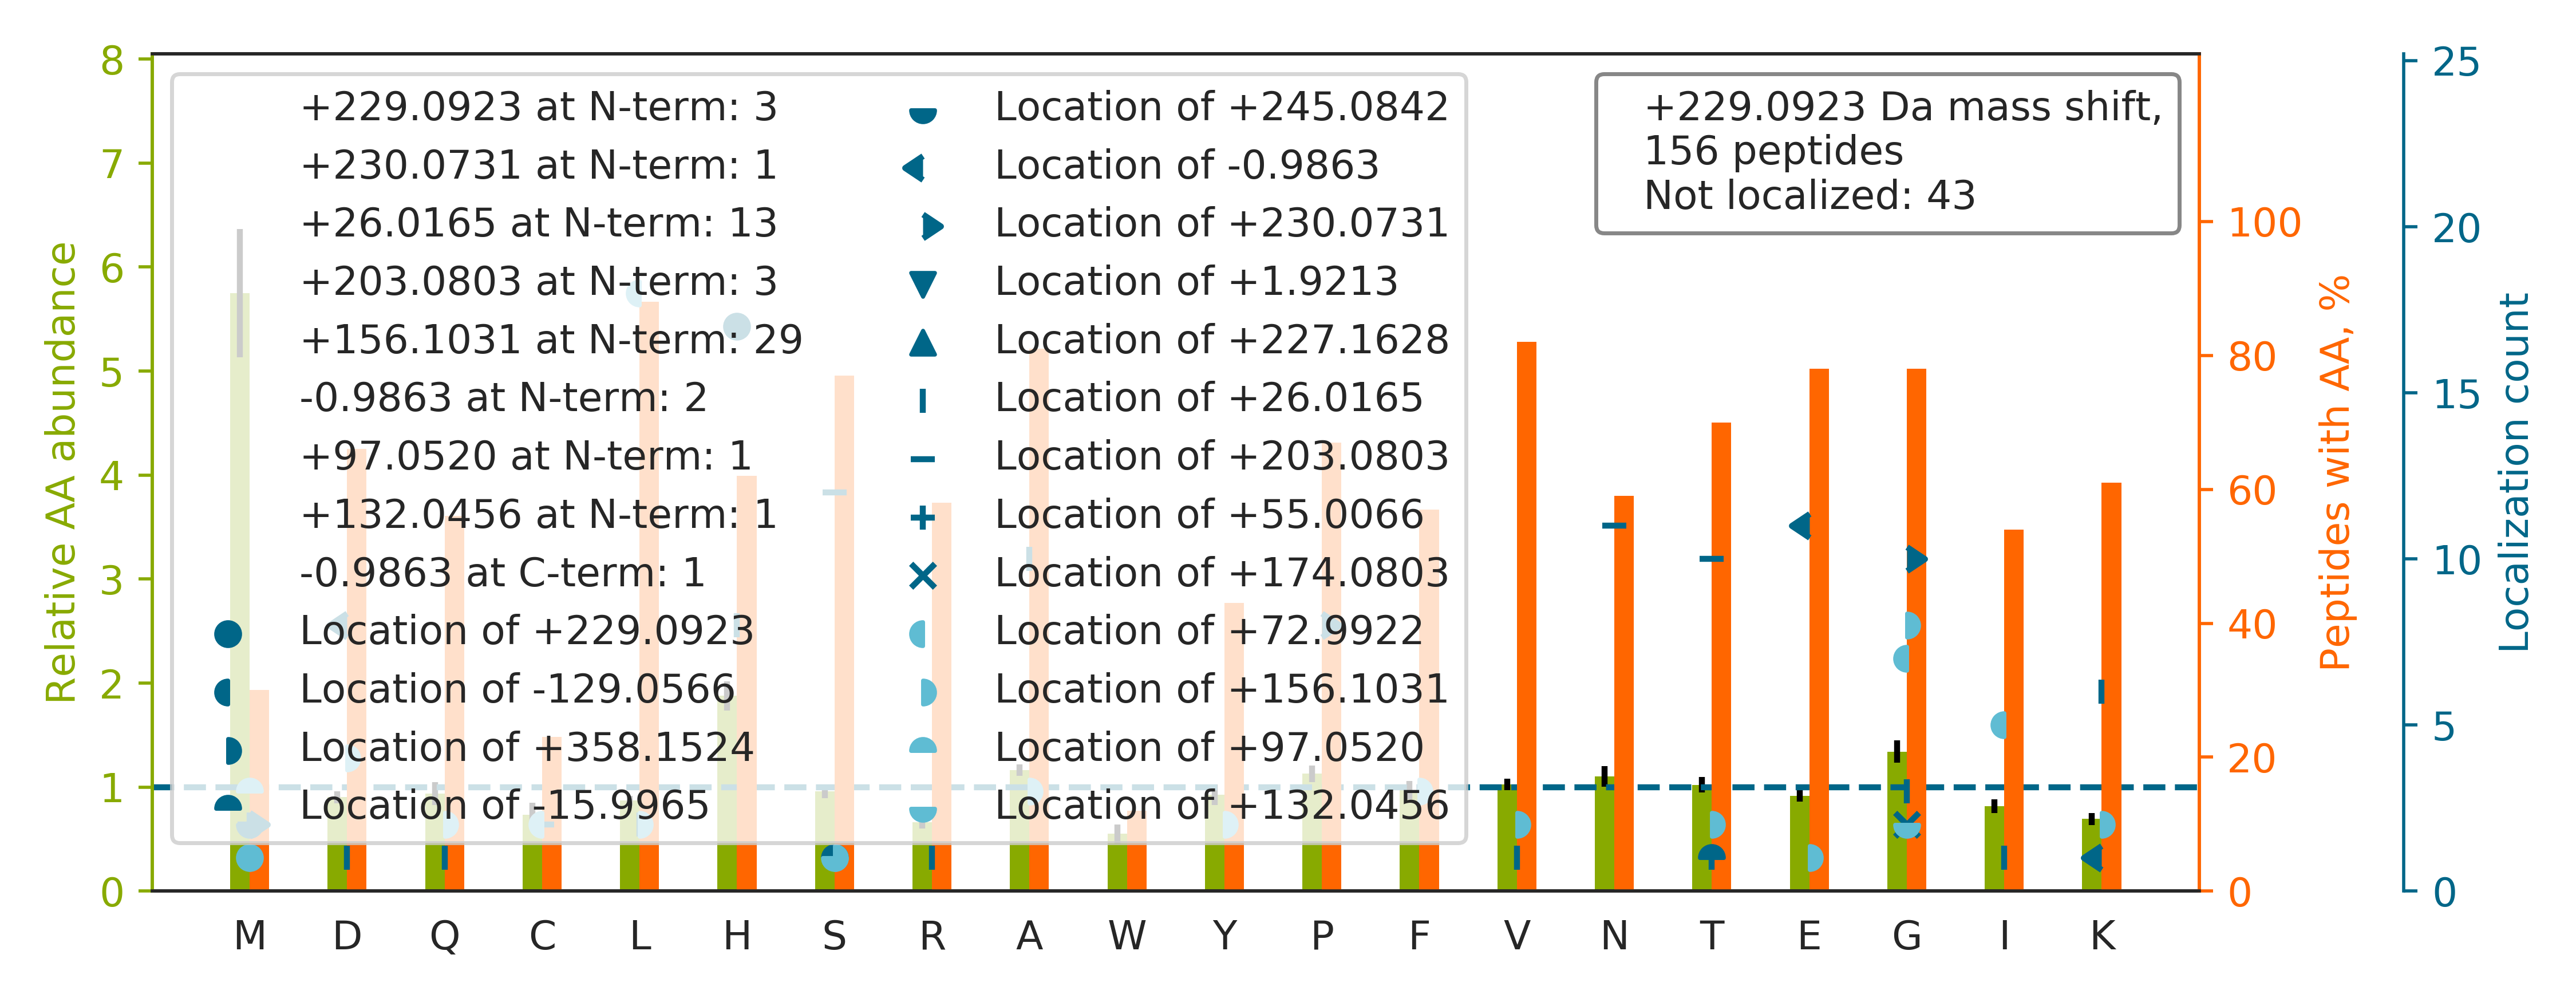

The table this chart was drawn from, first rows:
top isoform	localization score	spectrum
GSDGSVGPVGPAGPIGSAGPPGFPGAPGPKGE[-1]IG[+…	0.0958	47CPTAC_COprospective_W_VU_20151209_21CO…
H[+229]GNRGETGPSGPVGPAGAVGPR	0.6458	40CPTAC_COprospective_W_VU_20150909_05CO…
TETGATETVTPSEAPVLAAEPEADKGTVLALTENNFDDTI…		87CPTAC_COprospective_W_VU_20160701_09CO…
GIH[+229]SAIDASQTPDVVFASILAAFSK	0.08974	01CPTAC_COprospective_W_VU_20150901_01CO…
TTGIVMDSGDGVTH[+26]T[+203]VPIYEGYALPHAIL…	0.00805	102CPTAC_COprospective_W_VU_20160806_09C…
GDTANEIGQVLH[+26]FEN[+203]VKDVPFGFQTVTSD…	0.8035	40CPTAC_COprospective_W_VU_20150909_05CO…
YLTWASRQEPSQGTTTYAVTSILR		92CPTAC_COprospective_W_VU_20160728_11CO…
F[+156]QSSAVMALQEACEAYL[+73]VGLFEDTNLCAI…	0.8198	37CPTAC_COprospective_W_VU_20150904_16CO…
KTFSHEL[+73]SD[+156]FGLESTAGEIPVVAIR	0.8861	65CPTAC_COprospective_W_VU_20160322_05CO…
G[+132]PQLFHM[+97]DPSGTFVQCDAR	0.9293	74CPTAC_COprospective_W_VU_20160912_11CO…
VPIPWVS[+203]GTSA[+26]STPVFGGILSLINEHR	0.9956	26CPTAC_COprospective_W_VU_20150810_05CO…
GILGYT[+203]EH[+26]QVVSSDFNSDTHSSTFDAGAG…	0.1751	37CPTAC_COprospective_W_VU_20150904_16CO…
VGNVQELS[-16]ELSEQVLETLHDAM[+245]HETLCPG…	0.1244	66CPTAC_COprospective_W_VU_20160323_11CO…
VHSPSG[+230]ALE[-1]ECYVTEIDQDKYAVR	0.8394	66CPTAC_COprospective_W_VU_20160323_11CO…
TNHIGHTGYLNTVTVSPDGSLCASGGK		38CPTAC_COprospective_W_VU_20150904_11CO…
ADHQPLT[+203]EA[+26]SYVNLPTIALCNTDSPLR	0.3305	39CPTAC_COprospective_W_VU_20150909_09CO…
KT[+203]H[+26]IQDNHDGTYTVAYVPDVTGR	0.9091	67CPTAC_COprospective_W_VU_20160324_16CO…
AH[+229]YGGFTVQNEANKYQISVNK	0.005087	64CPTAC_COprospective_W_VU_20160318_11CO…
G[+26]IFPVLC[+203]KDPVQEAWAEDVDLR	0.07999	62CPTAC_COprospective_W_VU_20160311_05CO…
NH[+229]EEEVKGLQAQIASSGLTVEVDAPK	0.978	40CPTAC_COprospective_W_VU_20150909_05CO…
GHYTE[-1]G[+230]AELVDSVLDVVRK	0.7264	66CPTAC_COprospective_W_VU_20160323_11CO…
VLISNHVTPFDHNIVNLLTTCSTPLLNSPPSFVCWSR		40CPTAC_COprospective_W_VU_20150909_05CO…
GH[+229]ALLILRPEELGFLR	0.9996	40CPTAC_COprospective_W_VU_20150909_05CO…
SGDRGETGPA[+26]GPT[+203]GPVGPVGAR	0.9844	52CPTAC_COprospective_W_VU_20160223_11CO…
AFMEALQAGADISMIGQFGVGFYSAYLVAEK		38CPTAC_COprospective_W_VU_20150904_11CO…
M[+156]PCAEDYL[+73]SVVLNQLCVLHEK	0.924	84CPTAC_COprospective_W_VU_20160916_05CO…
GMDLEETSVLTQALAQSGQQLEWPEAWR		38CPTAC_COprospective_W_VU_20150904_11CO…
VGAGAP[+230]VYMAAVLE[-1]YLTAEILELAGNAAR	0.5095	38CPTAC_COprospective_W_VU_20150904_11CO…
GAVNM[+230]PFMD[-1]FLTEDGFEKGPEELR	0.8536	81CPTAC_COprospective_W_VU_20160519_11CO…
KA[+26]S[+203]GPPVSELITK	0.2998	72CPTAC_COprospective_W_VU_20160422_05CO…
STHNLQVAALDANGIIVEGPVPITIK		02CPTAC_COprospective_W_VU_20150624_01CO…
FGGE[-1]HVP[+230]NSPFQVTALAGDQPSVQPPLR	0.008233	51CPTAC_COprospective_W_VU_20160215_16CO…
GTEWVDPEDPTVIAENELLGAAAAIEAAAK		53CPTAC_COprospective_W_VU_20160226_11CO…
K[+156]VEL[+73]CSFSGYK	0.8714	40CPTAC_COprospective_W_VU_20150909_05CO…
AL[+73]TSFERD[+156]SIFSNLTGQLDYQGFEK	0.5268	53CPTAC_COprospective_W_VU_20160226_11CO…
LME[-1]P[+230]IYLVEIQCPEQVVGGIYGVLNR	0.927	27CPTAC_COprospective_W_VU_20150810_22CO…
NVLSD[-1]SRPAMAPG[+230]SSHLGAPASTTTAADAT…	0.9424	62CPTAC_COprospective_W_VU_20160311_05CO…
Q[+156]G[+73]FGNVATNTDGK	0.992	72CPTAC_COprospective_W_VU_20160422_05CO…
V[+26]PQVS[+203]TPTLVEVSR	0.8819	29CPTAC_COprospective_W_VU_20150810_11CO…
KDGNASGTTLLEALDCILPPTRPTDKPLR		65CPTAC_COprospective_W_VU_20160322_05CO…
VAPEEH[+229]PVLLTEAPLNPK	0.7827	62CPTAC_COprospective_W_VU_20160311_05CO…
G[+156]PAG[+73]PSGPAGK	0.9651	77CPTAC_COprospective_W_VU_20160504_11CO…
T[+156]HTC[+73]PPCPAPELLGGPSVFLFPPKPK	0.7265	36CPTAC_COprospective_W_VU_20150824_11CO…
M[+97]GYAEEAPYDAIHVG[+132]AAAPVVPQALIDQL…	0.9769	65CPTAC_COprospective_W_VU_20160322_05CO…
GPH[+229]FTFSLGSGSLQNDWEVSK	0.8609	17CPTAC_COprospective_W_VU_20150807_09CO…
LSLEGDHSTPPSAYGSVK		71CPTAC_COprospective_W_VU_20160414_14CO…
A[+156]SAHAI[+73]TGPPTELITSEVTAR	0.8594	36CPTAC_COprospective_W_VU_20150824_11CO…
GIGMGMTVPISFAVFPNEDGSLQK		46CPTAC_COprospective_W_VU_20151209_09CO…
T[+26]YT[+203]CNVDHKPSNTK	0.9645	49CPTAC_COprospective_W_VU_20151222_11CO…
AGELGEAGPSGEPGVPGD[+156]AGMPG[+73]ERGEAG…	0.91	69CPTAC_COprospective_W_VU_20160407_22CO…
G[+156]IGMGMTVPI[+73]SFAVFPNEDGSLQKK	0.9698	02CPTAC_COprospective_W_VU_20150624_01CO…
G[+156]MSLNL[+73]EPDNVGVVVFGNDK	0.1135	40CPTAC_COprospective_W_VU_20150909_05CO…
TLS[+203]DYNIQK[+26]ESTLHLVLR	0.6785	75CPTAC_COprospective_W_VU_20160502_11CO…
Y[+156]I[+73]CENQDSISSK	0.9935	88CPTAC_COprospective_W_VU_20160705_11CO…
Q[+26]N[+203]DAGEFVDLYVPR	0.9796	85CPTAC_COprospective_W_VU_20160630_11CO…
SGNTFRPEVHLLPPPSEELALNELVTLTCLAR		46CPTAC_COprospective_W_VU_20151209_09CO…
SHCIAEVENDEMPADLPSLAADFVESK		66CPTAC_COprospective_W_VU_20160323_11CO…
G[+156]L[+73]HLNMALVLSNFSTLTLLLGQR	0.008591	38CPTAC_COprospective_W_VU_20150904_11CO…
AHQA[+26]N[+203]QLYPFAISLIESVR	0.9781	38CPTAC_COprospective_W_VU_20150904_11CO…
LNDTTLQVLNTWYTK		20CPTAC_COprospective_W_VU_20151112_20CO…
... 96 more rows
